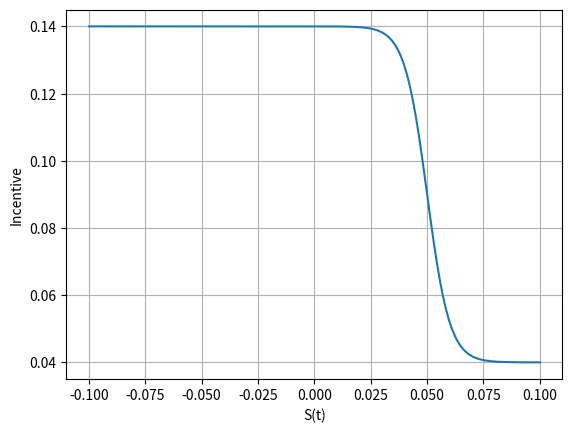
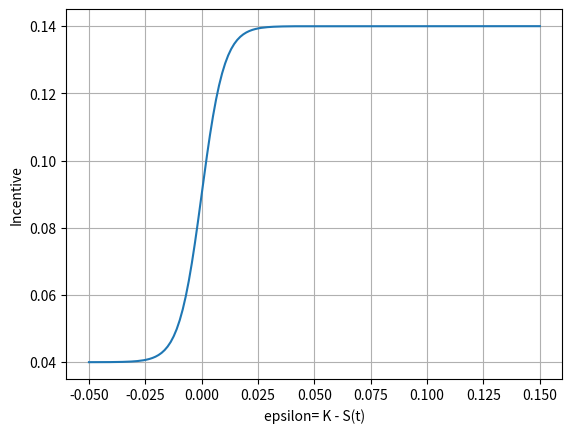

Write the Python code that produced these figures, in order. (Note: this script raises an exception after producing the figures.)
#%%
"""
Created on July 05  2021
Stochastic amortization given the incentive function and irrational/rational behavior profile

[redacted]
The course is based on the book “Mathematical Modeling and Computation
in Finance: With Exercises and Python and MATLAB Computer Codes”,
by C.W. Oosterlee and L.A. Grzelak, World Scientific Publishing Europe Ltd, 2019.
[redacted]
"""
import numpy as np
import matplotlib.pyplot as plt
import scipy.optimize as optimize
import scipy.integrate as integrate

def GeneratePathsHWEuler(NoOfPaths,NoOfSteps,T,P0T, lambd, eta):    
    # time-step needed for differentiation
    dt = 0.0001    
    f0T = lambda t: - (np.log(P0T(t+dt))-np.log(P0T(t-dt)))/(2*dt)
    
    # Initial interest rate is a forward rate at time t->0
    r0 = f0T(0.00001)
    theta = lambda t: 1.0/lambd * (f0T(t+dt)-f0T(t-dt))/(2.0*dt) + f0T(t) + eta*eta/(2.0*lambd*lambd)*(1.0-np.exp(-2.0*lambd*t))      
    
    #theta = lambda t: 0.1 +t -t
    #print("changed theta")
    
    Z = np.random.normal(0.0,1.0,[NoOfPaths,NoOfSteps])
    W = np.zeros([NoOfPaths, NoOfSteps+1])
    R = np.zeros([NoOfPaths, NoOfSteps+1])
    R[:,0]=r0
    time = np.zeros([NoOfSteps+1])
        
    dt = T / float(NoOfSteps)
    for i in range(0,NoOfSteps):
        # making sure that samples from normal have mean 0 and variance 1
        if NoOfPaths > 1:
            Z[:,i] = (Z[:,i] - np.mean(Z[:,i])) / np.std(Z[:,i])
        W[:,i+1] = W[:,i] + np.power(dt, 0.5)*Z[:,i]
        R[:,i+1] = R[:,i] + lambd*(theta(time[i]) - R[:,i]) * dt + eta* (W[:,i+1]-W[:,i])
        time[i+1] = time[i] +dt
        
    # Outputs
    paths = {"time":time,"R":R}
    return paths

def HW_theta(lambd,eta,P0T):
    dt = 0.0001    
    f0T = lambda t: - (np.log(P0T(t+dt))-np.log(P0T(t-dt)))/(2*dt)
    theta = lambda t: 1.0/lambd * (f0T(t+dt)-f0T(t-dt))/(2.0*dt) + f0T(t) + eta*eta/(2.0*lambd*lambd)*(1.0-np.exp(-2.0*lambd*t))
    return theta

def HW_A(lambd,eta,P0T,T1,T2):
    tau = T2-T1
    zGrid = np.linspace(0.0,tau,250)
    B_r = lambda tau: 1.0/lambd * (np.exp(-lambd *tau)-1.0)
    theta = HW_theta(lambd,eta,P0T)    
    temp1 = lambd * integrate.trapz(theta(T2-zGrid)*B_r(zGrid),zGrid)
    
    temp2 = eta*eta/(4.0*np.power(lambd,3.0)) * (np.exp(-2.0*lambd*tau)*(4*np.exp(lambd*tau)-1.0) -3.0) + eta*eta*tau/(2.0*lambd*lambd)
    
    return temp1 + temp2

def HW_B(lambd,eta,T1,T2):
    return 1.0/lambd *(np.exp(-lambd*(T2-T1))-1.0)

def HW_ZCB(lambd,eta,P0T,T1,T2,rT1):
    n = np.size(rT1) 
        
    if T1<T2:
        B_r = HW_B(lambd,eta,T1,T2)
        A_r = HW_A(lambd,eta,P0T,T1,T2)
        return np.exp(A_r + B_r *rT1)
    else:
        return np.ones([n])

def SwapRateHW(t,Ti,Tm,n,r_t,P0T,lambd,eta):
    # CP- payer of receiver
    # n- notional
    # K- strike
    # t- today's date
    # Ti- beginning of the swap
    # Tm- end of Swap
    # n- number of dates payments between Ti and Tm
    # r_t -interest rate at time t

    if n == 1:
        ti_grid =np.array([Ti,Tm])
    else:
        ti_grid = np.linspace(Ti,Tm,n)
    tau = ti_grid[1]- ti_grid[0]
    
    # overwrite Ti if t>Ti
    prevTi = ti_grid[np.where(ti_grid<t)]
    if np.size(prevTi) > 0: #prevTi != []:
        Ti = prevTi[-1]
    
    # Now we need to handle the case when some payments are already done
    ti_grid = ti_grid[np.where(ti_grid>t)]          

    temp= np.zeros(np.size(r_t));
    
    P_t_TiLambda = lambda Ti : HW_ZCB(lambd,eta,P0T,t,Ti,r_t)
    
    for (idx,ti) in enumerate(ti_grid):
        if ti>Ti:
            temp = temp + tau * P_t_TiLambda(ti)
            
    P_t_Ti = P_t_TiLambda(Ti)
    P_t_Tm = P_t_TiLambda(Tm)

    swapRate = (P_t_Ti - P_t_Tm) / temp
    
    return swapRate

def Bullet(rate,notional,periods,CPR):
    # it returns a matrix M such that
    # M = [t  notional(t)  prepayment(t)  notional_quote(t)  interest_(t)  installment(t)]
    # WARNING! here "rate" and "periods" are quite general, the choice of getting year/month/day.. steps, depends on the rate
    # that the function receives. So, it is necessary to pass the correct rate to the function
    M = np.zeros((periods + 1,6))
    M[:,0] = np.arange(periods + 1) # we define the times
    M[0,1] = notional
    for t in range(1,periods):
        M[t,4] = rate*M[t-1,1]      # interest quote
        M[t,3] = 0                  # notional quote, 0 for bullet mortgage
        scheduled_oustanding = M[t-1,1] - M[t,3]
        M[t,2] = scheduled_oustanding * CPR[t]    # prepayment
        M[t,1] = scheduled_oustanding - M[t,2] # notional(t) = notional(t-1) - (notional quote + prepayment)
        M[t,5] = M[t,4] + M[t,2] + M[t,3]
        
    M[periods,4] = rate*M[periods-1,1] # interest quote
    M[periods,3] = M[periods-1,1]      # notional quote
    M[periods,5] = M[periods,4] + M[periods,2] + M[periods,3]
    return M    

def Annuity(rate,notional,periods,CPR):
    # it returns a matrix M such that
    # M = [t  notional(t)  prepayment(t)  notional_quote(t)  interest_quote(t)  installment(t)]
    # WARNING! here "rate" and "periods" are quite general, the choice of getting year/month/day.. steps, depends on the rate
    # that the function receives. So, it is necessary to pass the correct rate to the function
    M = np.zeros((periods + 1,6))
    M[:,0] = np.arange(periods + 1) # we define the times
    M[0,1] = notional
    for t in range(1,periods + 1):
        # we are computing the installment at time t knowing the oustanding at time (t-1)
        remaining_periods = periods - (t - 1)  
        
        # Installment, C(t_i) 
        M[t,5] = rate * M[t-1,1]/(1 - 1/(1 + rate)**remaining_periods) 
        
        # Interest rate payment, I(t_i) = r * N(t_{i})
        M[t,4] = rate * M[t-1,1] 
        
        # Notional payment, Q(t_i) = C(t_i) - I(t_i)
        M[t,3] = M[t,5] - M[t,4] 
        
        # Prepayment, P(t_i)= Lambda * (N(t_i) -Q(t_i))
        M[t,2] = CPR[t] * (M[t-1,1] - M[t,3]) 
        
        # notional, N(t_{i+1}) = N(t_{i}) - lambda * (Q(t_{i} + P(t_i)))
        M[t,1] = M[t-1,1] - M[t,3] - M[t,2] 
    return M

def mainCode():

    Irrational = lambda x : 0.04 + 0.1/(1 + np.exp(200 * (-x))) 
    Rational   = lambda x : 0.04*(x>0.0)

    
    IncentiveFunction = Irrational
    
    K = 0.05
    newRate = np.linspace(-0.1,0.1,150)
    
    epsilon = K - newRate
    incentive = IncentiveFunction(epsilon)
    
    plt.figure(1)
    plt.plot(newRate,incentive)
    plt.xlabel('S(t)')
    plt.ylabel('Incentive')
    plt.grid()
    
    plt.figure(2)
    plt.plot(epsilon,incentive)
    plt.xlabel('epsilon= K - S(t)')
    plt.ylabel('Incentive')
    plt.grid()

    # Stochastic interest rates
    NoOfPaths = 2000
    NoOfSteps = 30
    lambd     = 0.05
    eta       = 0.01
    
    # End date of the underlying swap / mortgage
    Tend = 30 

    # Market ZCB
    P0T = lambda T: np.exp(-0.05*T)
    paths =  GeneratePathsHWEuler(NoOfPaths, NoOfSteps,Tend, P0T, lambd, eta)
    R = paths["R"]
    tiGrid = paths["time"]

    # Compute swap rates, at this point we assume that the incentive is driven by the CMS rate
    S = np.zeros([NoOfPaths,NoOfSteps+1])
    for (i,ti) in enumerate(tiGrid):
        S[:,i] = SwapRateHW(ti,ti,Tend+ti,30,R[:,i],P0T,lambd,eta)
    
    # Incentive for the new swap rate
    epsilon = K - S[:,-1]
    incentive = IncentiveFunction(epsilon)
    plt.figure(3)
    plt.plot(epsilon,incentive,'.r')
    plt.xlabel('epsilon= K - S(t)')
    plt.ylabel('Incentive')
    plt.grid()
    plt.title('Incentive for prepayment given stochastis S(t)')

    plt.figure(4)
    plt.hist(S[:,-1],bins=50)
    plt.grid()
    plt.title('Swap distribution at Tend')

    # Building up of stochastic notional N(ti) for every ti
    MortgageProfile =  Annuity
    notional = 1000000
    N = np.zeros([NoOfPaths,NoOfSteps+1])
    
    for i in range(0,NoOfPaths):
        epsilon =  K - S[i,:]
        Lambda = IncentiveFunction(epsilon)
        NotionalProfile = MortgageProfile(K,notional,NoOfSteps,Lambda)
        N[i,:] = NotionalProfile[:,1]

    plt.figure(6)
    plt.grid()
    plt.xlabel('time')
    plt.ylabel('notional')
    
    n = 100
    for k in range(0,n):
        plt.plot(tiGrid,N[k,:],'-b')
    
    AnnuityProfile_NoPrepayment = MortgageProfile(K,notional,NoOfSteps,np.zeros(NoOfSteps+1))
    plt.plot(tiGrid,AnnuityProfile_NoPrepayment[:,1],'--r')
    plt.title('Notional profile')
        
    return 0.0

mainCode()
    
    